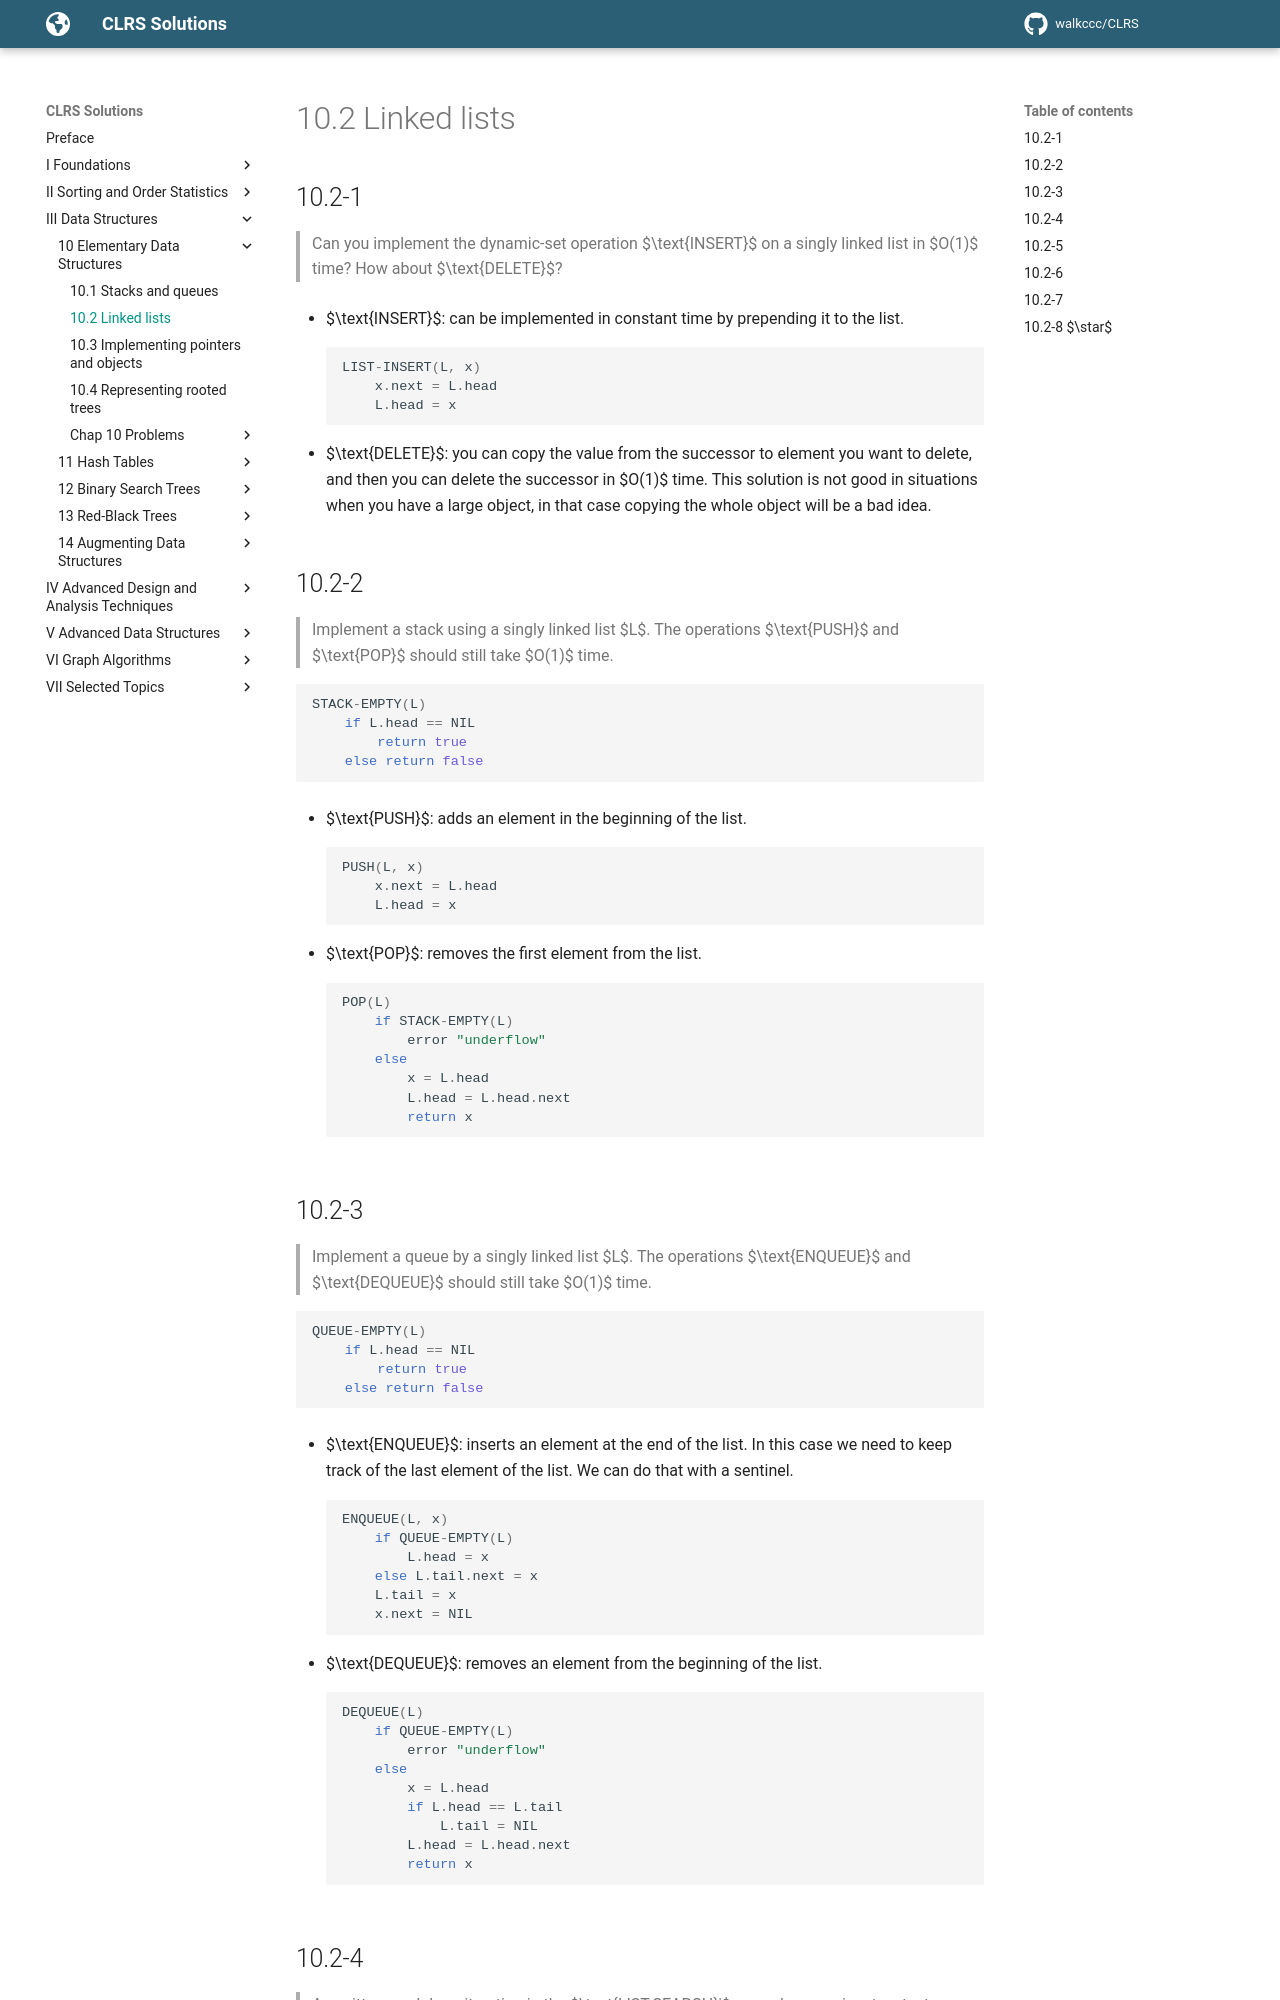

repository: walkccc/CLRS · page: Chap10/10.2/index.html · generator: mkdocs

## 10.2-1

> Can you implement the dynamic-set operation $\text{INSERT}$ on a singly linked list in $O(1)$ time? How about $\text{DELETE}$?

- $\text{INSERT}$: can be implemented in constant time by prepending it to the list.

    ```cpp
    LIST-INSERT(L, x)
        x.next = L.head
        L.head = x
    ```

- $\text{DELETE}$: you can copy the value from the successor to element you want to delete, and then you can delete the successor in $O(1)$ time. This solution is not good in situations when you have a large object, in that case copying the whole object will be a bad idea.

## 10.2-2

> Implement a stack using a singly linked list $L$. The operations $\text{PUSH}$ and $\text{POP}$ should still take $O(1)$ time.

```cpp
STACK-EMPTY(L)
    if L.head == NIL
        return true
    else return false
```

- $\text{PUSH}$: adds an element in the beginning of the list.

    ```cpp
    PUSH(L, x)
        x.next = L.head
        L.head = x
    ```

- $\text{POP}$: removes the first element from the list.

    ```cpp
    POP(L)
        if STACK-EMPTY(L)
            error "underflow"
        else
            x = L.head
            L.head = L.head.next
            return x
    ```

## 10.2-3

> Implement a queue by a singly linked list $L$. The operations $\text{ENQUEUE}$ and $\text{DEQUEUE}$ should still take $O(1)$ time.

```cpp
QUEUE-EMPTY(L)
    if L.head == NIL
        return true
    else return false
```

- $\text{ENQUEUE}$: inserts an element at the end of the list. In this case we need to keep track of the last element of the list. We can do that with a sentinel.

    ```cpp
    ENQUEUE(L, x)
        if QUEUE-EMPTY(L)
            L.head = x
        else L.tail.next = x
        L.tail = x
        x.next = NIL
    ```

- $\text{DEQUEUE}$: removes an element from the beginning of the list.

    ```cpp
    DEQUEUE(L)
        if QUEUE-EMPTY(L)
            error "underflow"
        else
            x = L.head
            if L.head == L.tail
                L.tail = NIL
            L.head = L.head.next
            return x
    ```
